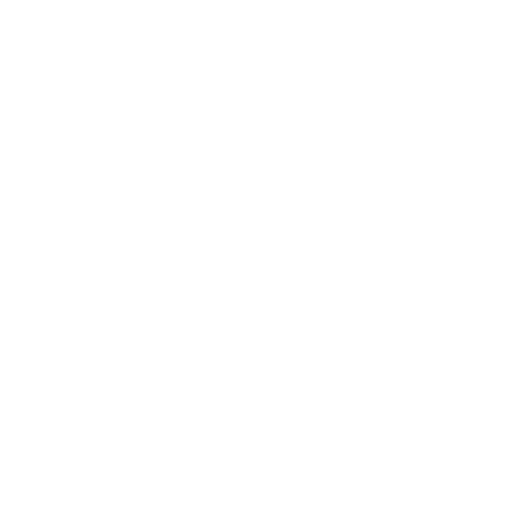
t = 0.00 s
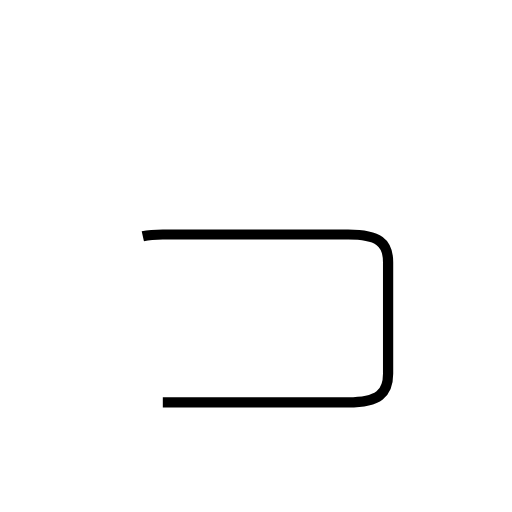
t = 1.80 s
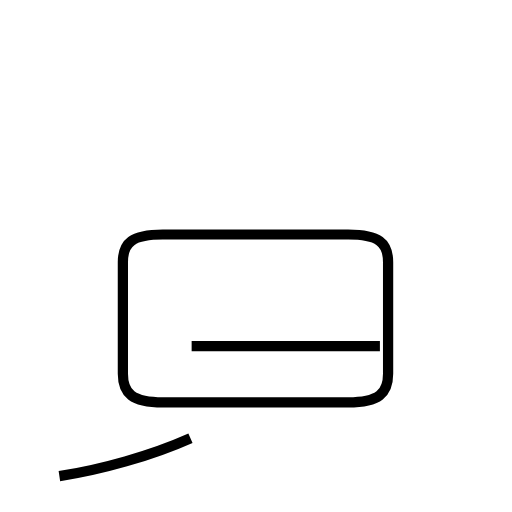
t = 3.36 s
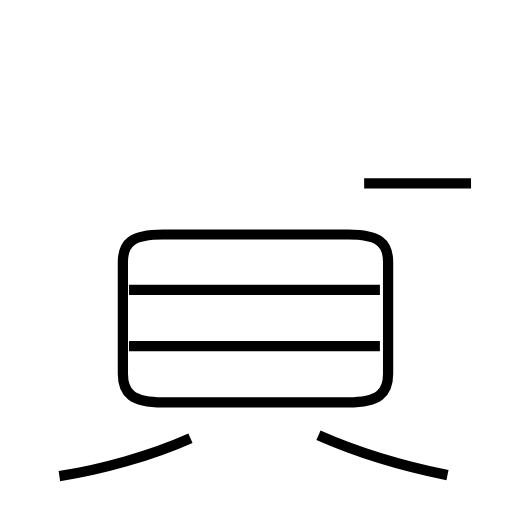
t = 4.98 s
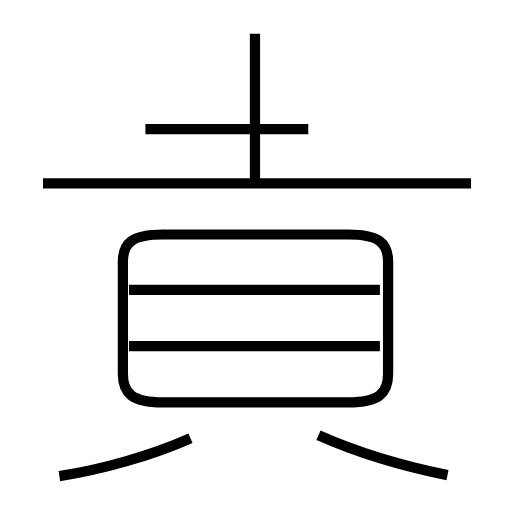
t = 6.84 s
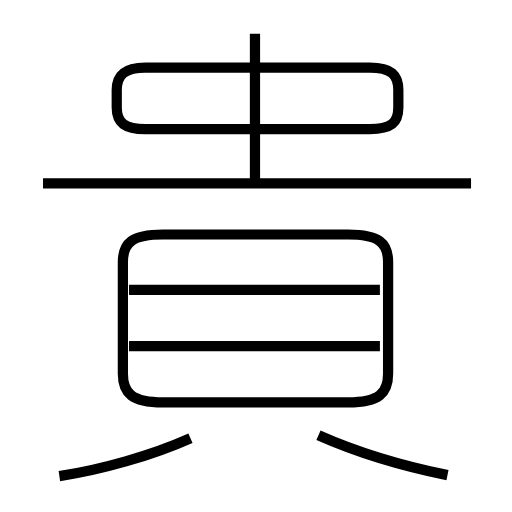
t = 8.27 s

The animated SVG that drew these frames (rendered in a browser with its animation timeline set to each time). Animation: 8 SMIL elements (animate=8); one cycle of 8.27 s.

<?xml version='1.0' encoding='utf-8'?>
<svg viewBox="0.0 -6.0 50.0 50.0" version="1.1" xmlns="http://www.w3.org/2000/svg"><rect x="-1000" y="-1000" width="2000" height="2000" stroke="white" fill="white" /><g style="fill:none;stroke:#000000;stroke-width:1"><path d="M 15.9 -4.7 L 34.0 -4.7 C 37.0 -4.7 37.9 -5.6 37.9 -7.5 L 37.9 -18.4 C 37.9 -20.3 37.0 -21.1 34.0 -21.1 L 15.9 -21.1 C 12.9 -21.1 12.0 -20.3 12.0 -18.4 L 12.0 -7.5 C 12.0 -5.6 12.9 -4.7 15.9 -4.7 Z " transform="translate(0.0 38.0)" stroke-dasharray="80.1214663372571" stroke-dashoffset="80.1214663372571"><animate attributeName="stroke-dashoffset" from="80.1214663372571" to="0" dur="2.403643990117713s" begin="0s; anim_end.end" fill="freeze" id="anim0" /></path><path d="M 5.8 2.5 C 9.8 1.9 14.8 0.5 18.6 -1.2 " transform="translate(0.0 38.0)" stroke-dasharray="13.360044127200762" stroke-dashoffset="13.360044127200762"><animate attributeName="stroke-dashoffset" from="13.360044127200762" to="0" dur="0.40080132381602285s" begin="anim0.end" fill="freeze" id="anim1" /></path><path d="M 37.1 -10.2 L 12.6 -10.2 " transform="translate(0.0 38.0)" stroke-dasharray="24.5" stroke-dashoffset="24.5"><animate attributeName="stroke-dashoffset" from="24.5" to="0" dur="0.735s" begin="anim1.end" fill="freeze" id="anim2" /></path><path d="M 43.7 2.4 C 39.3 1.5 34.7 0.1 31.1 -1.5 " transform="translate(0.0 38.0)" stroke-dasharray="13.213581101445335" stroke-dashoffset="13.213581101445335"><animate attributeName="stroke-dashoffset" from="13.213581101445335" to="0" dur="0.39640743304336007s" begin="anim2.end" fill="freeze" id="anim3" /></path><path d="M 37.1 -15.7 L 12.6 -15.7 " transform="translate(0.0 38.0)" stroke-dasharray="24.5" stroke-dashoffset="24.5"><animate attributeName="stroke-dashoffset" from="24.5" to="0" dur="0.735s" begin="anim3.end" fill="freeze" id="anim4" /></path><path d="M 46.0 -26.1 L 4.2 -26.1 " transform="translate(0.0 38.0)" stroke-dasharray="41.8" stroke-dashoffset="41.8"><animate attributeName="stroke-dashoffset" from="41.8" to="0" dur="1.2539999999999998s" begin="anim4.end" fill="freeze" id="anim5" /></path><path d="M 24.9 -26.1 L 24.9 -40.7 " transform="translate(0.0 38.0)" stroke-dasharray="14.600000000000001" stroke-dashoffset="14.600000000000001"><animate attributeName="stroke-dashoffset" from="14.600000000000001" to="0" dur="0.438s" begin="anim5.end" fill="freeze" id="anim6" /></path><path d="M 14.2 -31.4 L 36.1 -31.4 C 38.2 -31.4 38.9 -32.0 38.9 -33.5 L 38.9 -35.2 C 38.9 -36.7 38.2 -37.4 36.1 -37.4 L 14.2 -37.4 C 12.2 -37.4 11.4 -36.7 11.4 -35.2 L 11.4 -33.5 C 11.4 -32.0 12.2 -31.4 14.2 -31.4 Z" transform="translate(0.0 38.0)" stroke-dasharray="63.55436222534116" stroke-dashoffset="63.55436222534116"><animate attributeName="stroke-dashoffset" from="63.55436222534116" to="0" dur="1.9066308667602347s" begin="anim6.end" fill="freeze" id="anim_end" /></path></g></svg>
